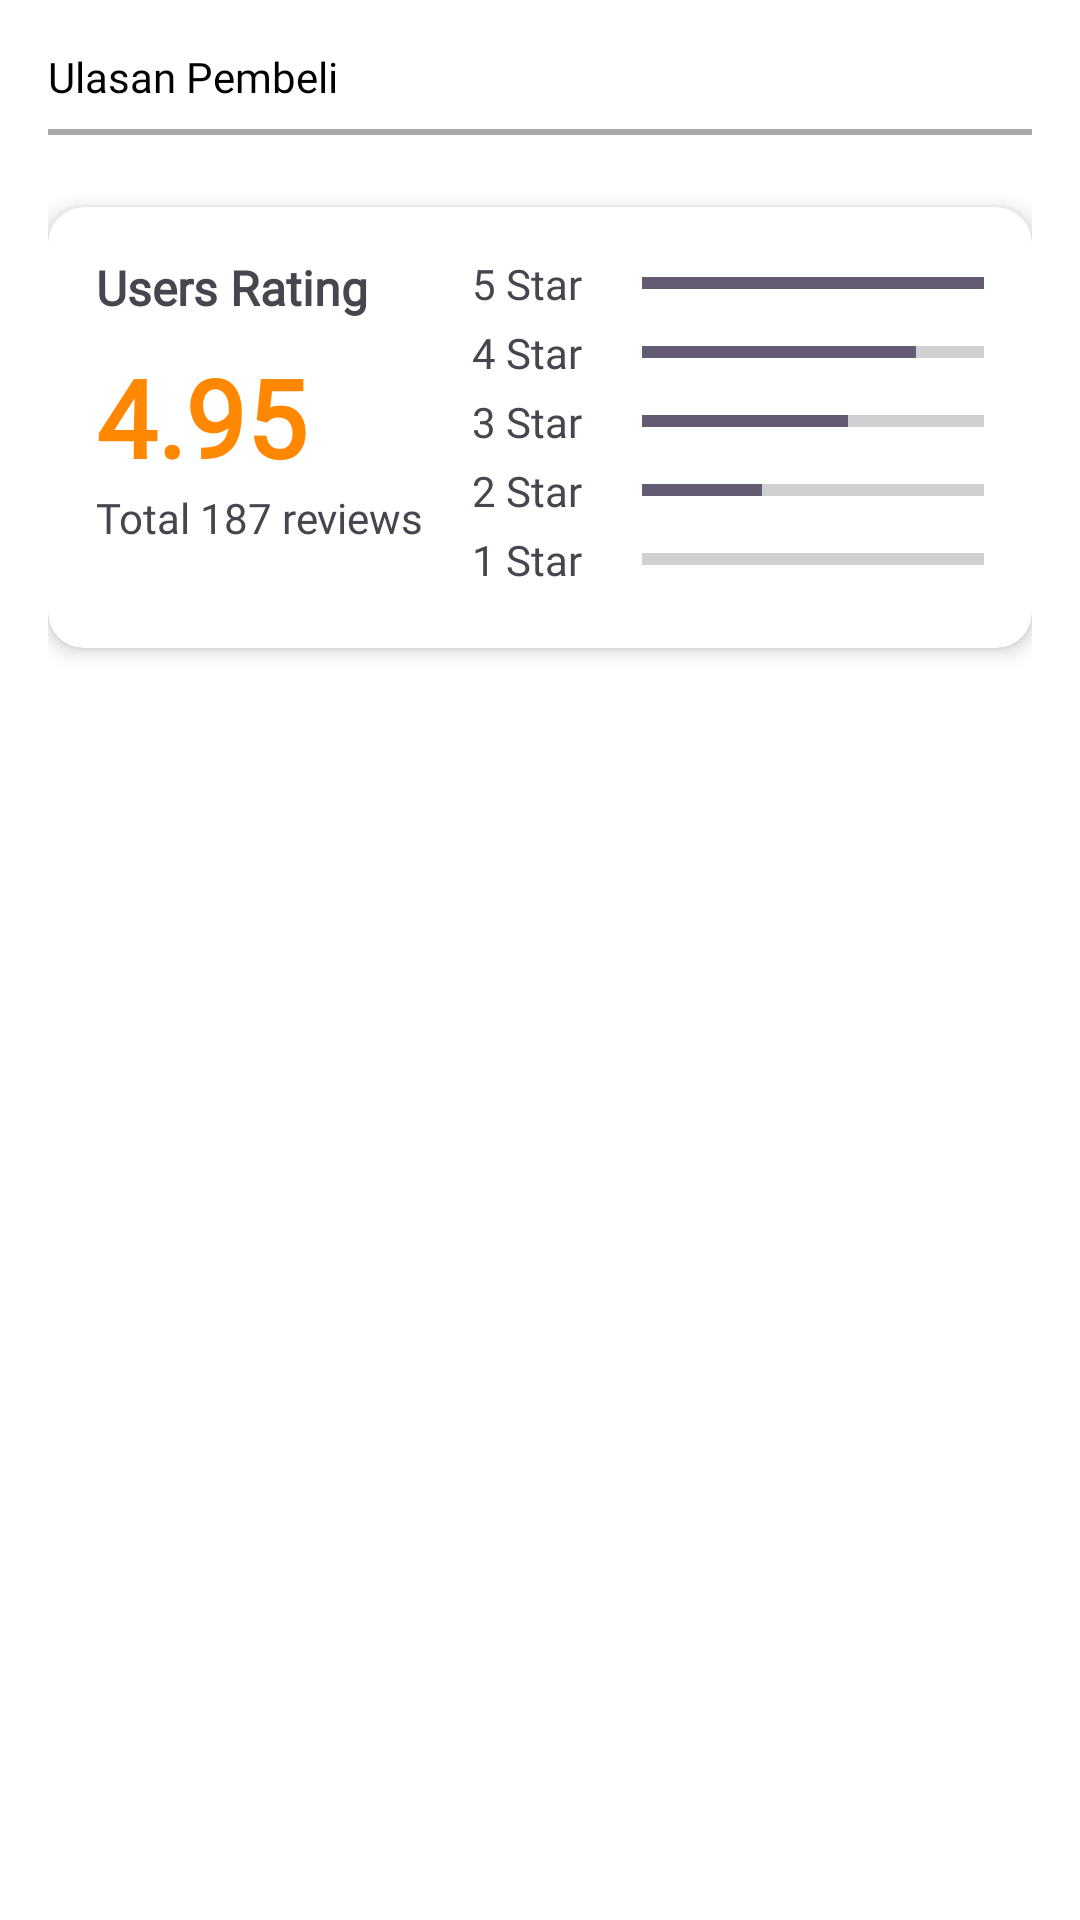

This screen was rendered from an Android layout file. Write that file and the resources it references.
<!-- AndroidManifest.xml: application theme Theme.Mymushroomf -->
<!-- res/layout/activity_rating.xml -->
<?xml version="1.0" encoding="utf-8"?>
<androidx.constraintlayout.widget.ConstraintLayout xmlns:android="http://schemas.android.com/apk/res/android"
    xmlns:app="http://schemas.android.com/apk/res-auto"
    xmlns:tools="http://schemas.android.com/tools"
    android:id="@+id/main"
    android:layout_width="match_parent"
    android:layout_height="match_parent"
    tools:context=".RatingActivity">

    <LinearLayout
        xmlns:android="http://schemas.android.com/apk/res/android"
        xmlns:app="http://schemas.android.com/apk/res-auto"
        android:layout_width="match_parent"
        android:layout_height="match_parent"
        android:orientation="vertical"
        android:padding="16dp"
        android:background="@android:color/white">

        <LinearLayout
            android:layout_width="match_parent"
            android:layout_height="wrap_content"
            android:orientation="horizontal">

            <ImageButton
                android:id="@+id/back_rating"
                android:layout_width="wrap_content"
                android:layout_height="wrap_content"
                android:background="@drawable/back_arrow"/>

            <TextView
                android:layout_width="wrap_content"
                android:layout_height="wrap_content"
                android:text="Ulasan Pembeli"
                android:fontFamily="@font/manrope_bold"
                android:textColor="@color/black"/>

        </LinearLayout>

        <View
            android:layout_width="match_parent"
            android:layout_height="2dp"
            android:background="@drawable/divider"
            android:layout_marginVertical="8dp" />


        <androidx.cardview.widget.CardView
            android:layout_width="match_parent"
            android:layout_height="wrap_content"
            android:layout_marginTop="16dp"
            android:layout_marginBottom="16dp"
            app:cardCornerRadius="12dp"
            app:cardElevation="4dp"
            android:padding="16dp">

            <LinearLayout
                android:layout_width="match_parent"
                android:layout_height="wrap_content"
                android:orientation="horizontal"
                android:padding="16dp">

            <LinearLayout
                android:layout_width="wrap_content"
                android:layout_height="wrap_content"
                android:orientation="vertical"
                android:paddingRight="16dp">

                <TextView
                    android:layout_width="wrap_content"
                    android:layout_height="wrap_content"
                    android:text="Users Rating"
                    android:fontFamily="@font/manrope_bold"
                    android:textStyle="bold"
                    android:textSize="16sp" />

                <TextView
                    android:layout_width="wrap_content"
                    android:layout_height="wrap_content"
                    android:text="4.95"
                    android:textSize="36sp"
                    android:textStyle="bold"
                    android:fontFamily="@font/manrope_bold"
                    android:textColor="@android:color/holo_orange_dark"
                    android:layout_marginTop="8dp" />

                <TextView
                    android:layout_width="wrap_content"
                    android:layout_height="wrap_content"
                    android:text="Total 187 reviews"
                    android:fontFamily="@font/manrope_bold"
                    android:textSize="14sp"
                    android:layout_marginBottom="8dp" />
            </LinearLayout>

                <LinearLayout
                    android:layout_width="match_parent"
                    android:layout_height="wrap_content"
                    android:orientation="vertical"
                    android:layout_weight="5">

                    <LinearLayout
                        android:layout_width="match_parent"
                        android:layout_height="wrap_content"
                        android:orientation="horizontal"
                        android:gravity="center_vertical"
                        android:layout_marginBottom="4dp">

                        <TextView
                            android:layout_width="0dp"
                            android:layout_height="wrap_content"
                            android:layout_weight="2"
                            android:text="5 Star"
                            android:fontFamily="@font/manrope_regular"/>

                        <ProgressBar
                            android:layout_width="0dp"
                            android:layout_height="8dp"
                            android:layout_weight="4"
                            android:progress="100"
                            style="?android:attr/progressBarStyleHorizontal" />

                    </LinearLayout>

                    <LinearLayout
                        android:layout_width="match_parent"
                        android:layout_height="wrap_content"
                        android:orientation="horizontal"
                        android:gravity="center_vertical"
                        android:layout_marginBottom="4dp">

                        <TextView
                            android:layout_width="0dp"
                            android:layout_height="wrap_content"
                            android:layout_weight="2"
                            android:text="4 Star"
                            android:fontFamily="@font/manrope_regular"/>

                        <ProgressBar
                            android:layout_width="0dp"
                            android:layout_height="8dp"
                            android:layout_weight="4"
                            android:progress="80"
                            style="?android:attr/progressBarStyleHorizontal" />


                    </LinearLayout>

                    <LinearLayout
                        android:layout_width="match_parent"
                        android:layout_height="wrap_content"
                        android:orientation="horizontal"
                        android:gravity="center_vertical"
                        android:layout_marginBottom="4dp">

                        <TextView
                            android:layout_width="0dp"
                            android:layout_height="wrap_content"
                            android:layout_weight="2"
                            android:text="3 Star"
                            android:fontFamily="@font/manrope_regular"/>

                        <ProgressBar
                            android:layout_width="0dp"
                            android:layout_height="8dp"
                            android:layout_weight="4"
                            android:progress="60"
                            style="?android:attr/progressBarStyleHorizontal" />


                    </LinearLayout>

                    <LinearLayout
                        android:layout_width="match_parent"
                        android:layout_height="wrap_content"
                        android:orientation="horizontal"
                        android:gravity="center_vertical"
                        android:layout_marginBottom="4dp">

                        <TextView
                            android:layout_width="0dp"
                            android:layout_height="wrap_content"
                            android:layout_weight="2"
                            android:text="2 Star"
                            android:fontFamily="@font/manrope_regular"/>

                        <ProgressBar
                            android:layout_width="0dp"
                            android:layout_height="8dp"
                            android:layout_weight="4"
                            android:progress="35"
                            style="?android:attr/progressBarStyleHorizontal" />


                    </LinearLayout>

                    <LinearLayout
                        android:layout_width="match_parent"
                        android:layout_height="wrap_content"
                        android:orientation="horizontal"
                        android:gravity="center_vertical"
                        android:layout_marginBottom="4dp">

                        <TextView
                            android:layout_width="0dp"
                            android:layout_height="wrap_content"
                            android:layout_weight="2"
                            android:text="1 Star"
                            android:fontFamily="@font/manrope_regular"/>

                        <ProgressBar
                            android:layout_width="0dp"
                            android:layout_height="8dp"
                            android:layout_weight="4"
                            android:progress="0"
                            style="?android:attr/progressBarStyleHorizontal" />


                    </LinearLayout>



                </LinearLayout>
            </LinearLayout>
        </androidx.cardview.widget.CardView>

        
        <androidx.recyclerview.widget.RecyclerView
            android:id="@+id/recycler_viewrating"
            android:layout_width="match_parent"
            android:layout_height="0dp"
            android:layout_weight="1"
            android:orientation="vertical" />
    </LinearLayout>


</androidx.constraintlayout.widget.ConstraintLayout>
<!-- resources referenced by this layout -->
<resources>
  <color name="black">#FF000000</color>
  <!-- drawable divider (drawable) -->
  <?xml version="1.0" encoding="utf-8"?>
  <shape xmlns:android="http://schemas.android.com/apk/res/android">
      <size android:height="1dp"/>
      <solid android:color="@android:color/darker_gray"/>
  </shape>
  <style name="Theme.Mymushroomf" parent="Base.Theme.Mymushroomf" />
  <style name="Base.Theme.Mymushroomf" parent="Theme.Material3.DayNight.NoActionBar">
          
          
      </style>
</resources>
